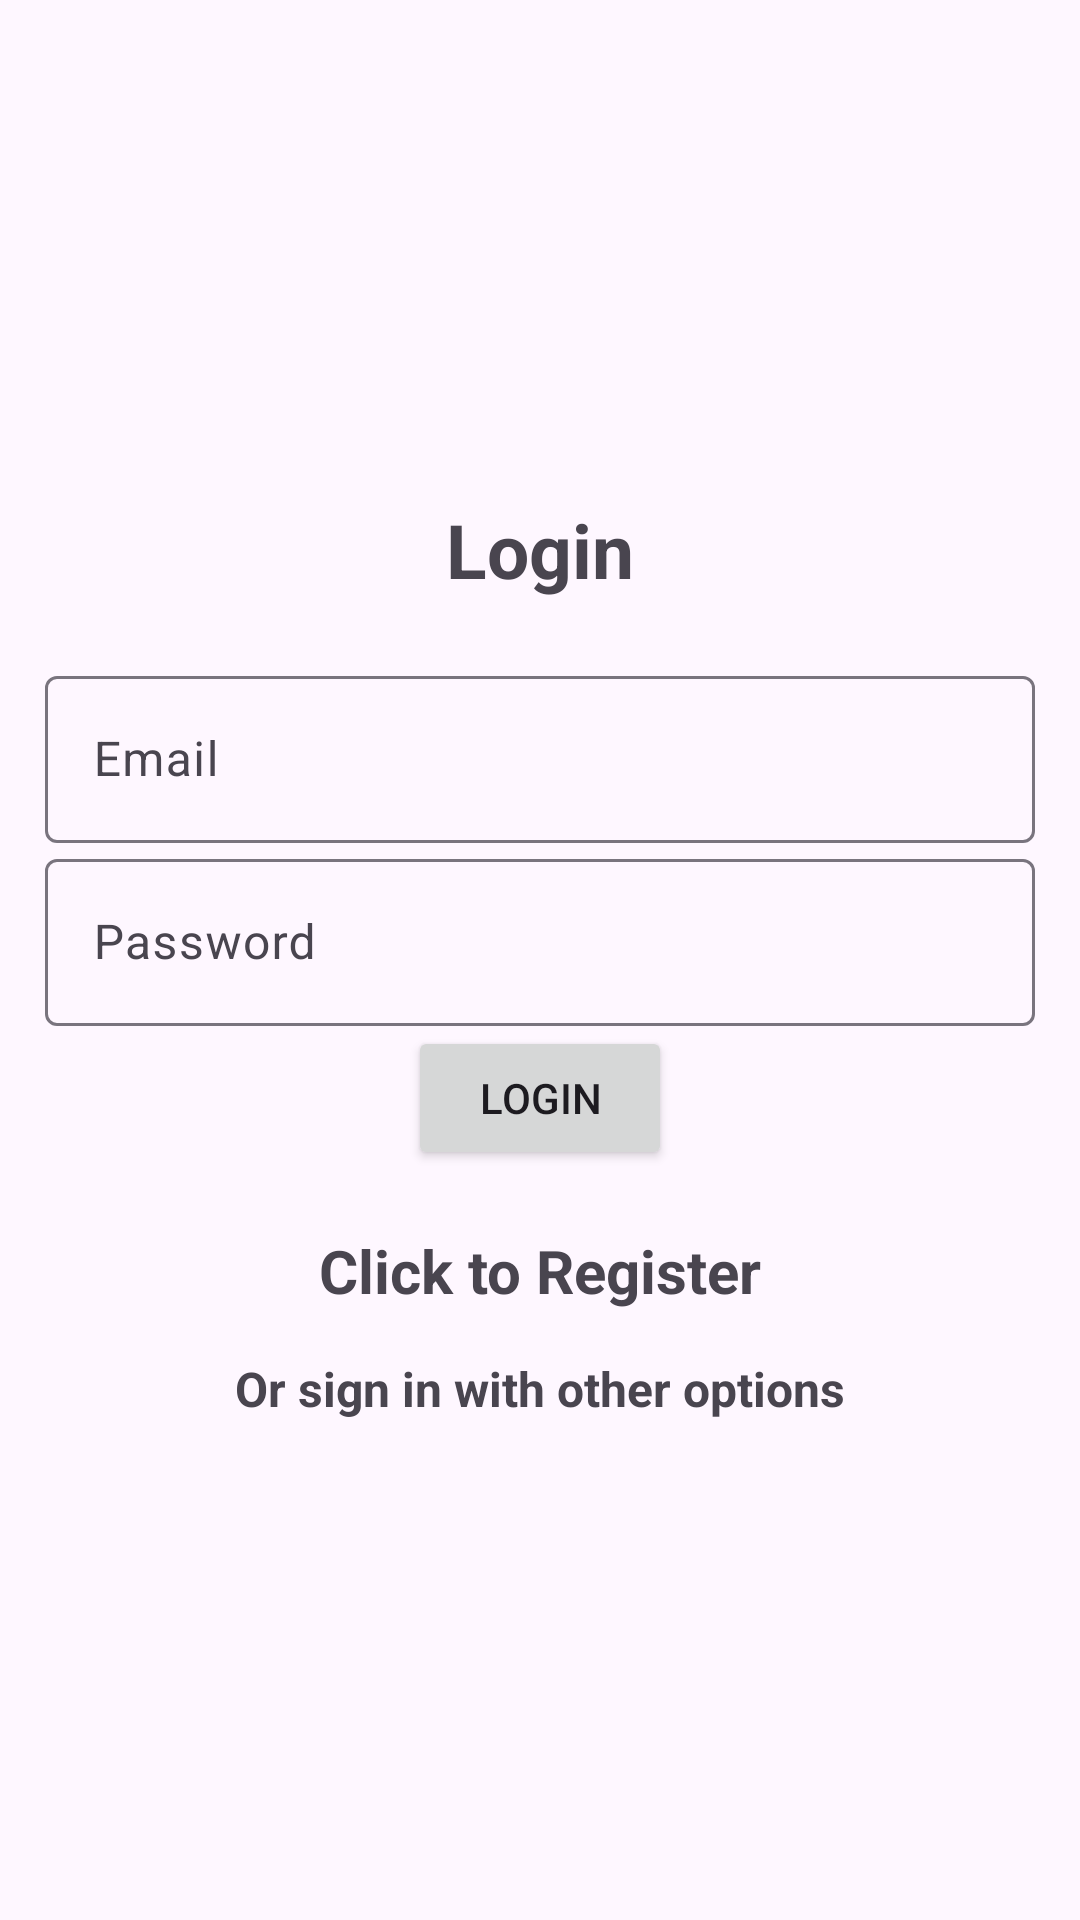

This screen was rendered from an Android layout file. Write that file and the resources it references.
<!-- AndroidManifest.xml: application theme Theme.Material3.Light.NoActionBar -->
<!-- res/layout/activity_login.xml -->
<?xml version="1.0" encoding="utf-8"?>
<LinearLayout xmlns:android="http://schemas.android.com/apk/res/android"
    xmlns:app="http://schemas.android.com/apk/res-auto"
    xmlns:tools="http://schemas.android.com/tools"
    android:id="@+id/main"
    android:layout_width="match_parent"
    android:layout_height="match_parent"
    android:orientation="vertical"
    android:gravity="center"
    android:padding="15dp"
    tools:context=".Login">

    <TextView
        android:text="@string/login"
        android:textSize="25sp"
        android:textStyle="bold"
        android:gravity="center"
        android:layout_marginBottom="20dp"
        android:layout_width="match_parent"
        android:layout_height="wrap_content" />

    <com.google.android.material.textfield.TextInputLayout
        android:layout_width="match_parent"
        android:layout_height="wrap_content">
        <com.google.android.material.textfield.TextInputEditText
            android:id="@+id/email"
            android:hint="@string/email"
            android:layout_width="match_parent"
            android:layout_height="wrap_content" />
    </com.google.android.material.textfield.TextInputLayout>

    <com.google.android.material.textfield.TextInputLayout
        android:layout_width="match_parent"
        android:layout_height="wrap_content">
        <com.google.android.material.textfield.TextInputEditText
            android:id="@+id/password"
            android:hint="@string/password"
            android:layout_width="match_parent"
            android:layout_height="wrap_content"
            android:inputType="textPassword"
            />
    </com.google.android.material.textfield.TextInputLayout>

    <ProgressBar
        android:id="@+id/progressBar"
        android:visibility="gone"
        android:layout_width="wrap_content"
        android:layout_height="wrap_content" />

    <Button
        android:id="@+id/btn_login"
        android:text="@string/login"
        android:layout_width="wrap_content"
        android:layout_height="wrap_content" />

    <TextView
        android:textStyle="bold"
        android:textSize="20sp"
        android:gravity="center"
        android:layout_marginTop="20dp"
        android:id="@+id/registerNow"
        android:text="@string/click_to_register"
        android:layout_width="match_parent"
        android:layout_height="wrap_content" />

    
    <TextView
        android:id="@+id/signInOptionsText"
        android:text="Or sign in with other options"
        android:textSize="16sp"
        android:textStyle="bold"
        android:gravity="center"
        android:layout_marginTop="15dp"
        android:layout_width="match_parent"
        android:layout_height="wrap_content" />





</LinearLayout>
<!-- resources referenced by this layout -->
<resources>
  <string name="click_to_register">Click to Register</string>
  <string name="email">Email</string>
  <string name="login">Login</string>
  <string name="password">Password</string>
</resources>
